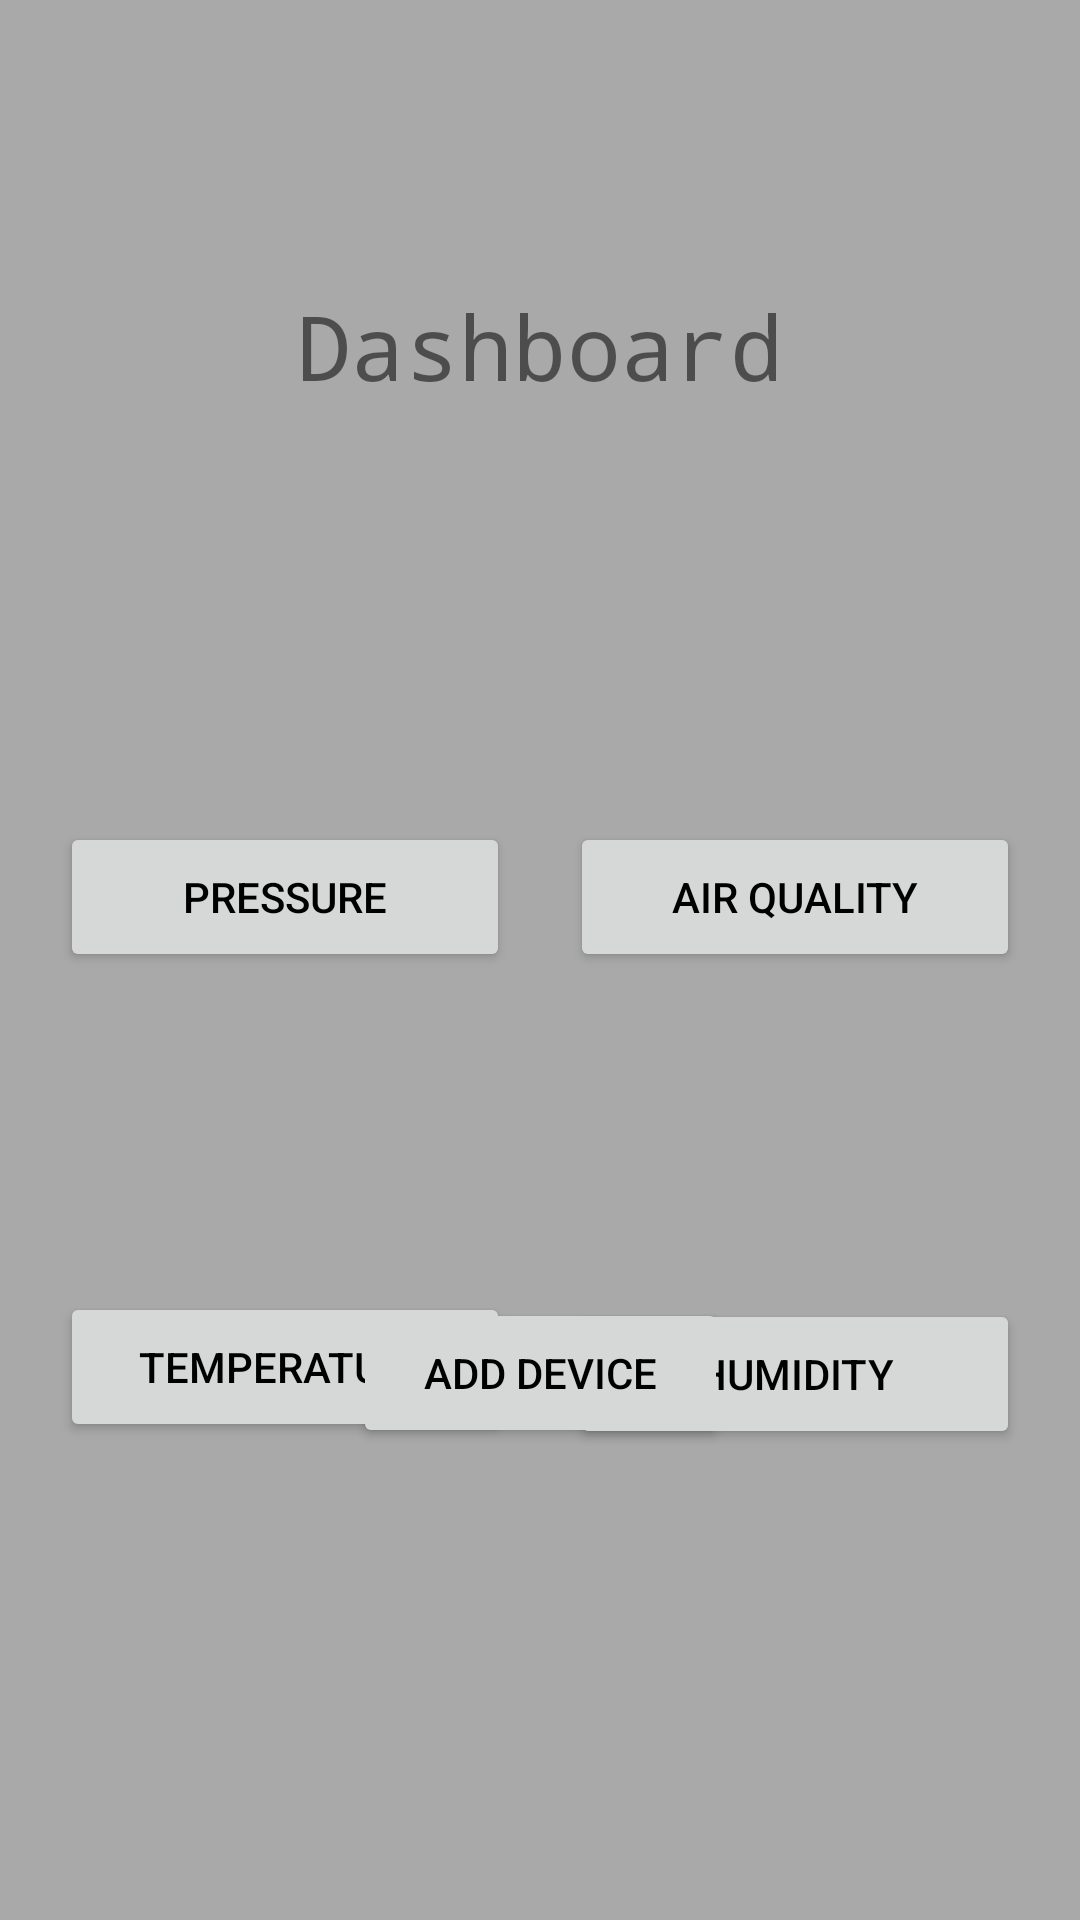

Reconstruct the res/layout file that produces this screen, plus the resources it refers to.
<!-- AndroidManifest.xml: application theme Theme.WeatherDetector -->
<!-- res/layout/activity_dashboard.xml -->
<?xml version="1.0" encoding="utf-8"?>
<androidx.constraintlayout.widget.ConstraintLayout xmlns:android="http://schemas.android.com/apk/res/android"
    xmlns:app="http://schemas.android.com/apk/res-auto"
    xmlns:tools="http://schemas.android.com/tools"
    android:layout_width="match_parent"
    android:layout_height="match_parent"
    android:background="#a9a9a9"
    tools:context=".DashboardActivity">

    <Button
        android:id="@+id/btnAirQuality"
        android:layout_width="150dp"
        android:layout_height="50dp"
        android:layout_marginTop="24dp"
        android:text="Air Quality"
        android:textColor="@color/black"
        app:layout_constraintEnd_toEndOf="parent"
        app:layout_constraintHorizontal_bias="0.5"
        app:layout_constraintStart_toEndOf="@+id/btnPressure"
        app:layout_constraintTop_toBottomOf="@+id/tvAirQuality" />

    <TextView
        android:id="@+id/tvHumidity"
        android:layout_width="150dp"
        android:layout_height="50dp"
        android:layout_marginTop="36dp"
        android:textAlignment="center"
        android:textSize="40sp"
        app:layout_constraintEnd_toEndOf="parent"
        app:layout_constraintHorizontal_bias="0.5"
        app:layout_constraintStart_toEndOf="@+id/tvTemperature"
        app:layout_constraintTop_toBottomOf="@+id/btnAirQuality" />

    <Button
        android:id="@+id/btnTemperature"
        android:layout_width="150dp"
        android:layout_height="50dp"
        android:text="Temperature"
        android:textColor="@color/black"
        app:layout_constraintBottom_toBottomOf="parent"
        app:layout_constraintEnd_toStartOf="@+id/btnHumidity"
        app:layout_constraintHorizontal_bias="0.5"
        app:layout_constraintStart_toStartOf="parent"
        app:layout_constraintTop_toBottomOf="@+id/tvTemperature"
        app:layout_constraintVertical_bias="0.114" />

    <Button
        android:id="@+id/btnHumidity"
        android:layout_width="150dp"
        android:layout_height="50dp"
        android:layout_marginTop="8dp"
        android:text="Humidity"
        android:textColor="@color/black"
        app:layout_constraintBottom_toBottomOf="parent"
        app:layout_constraintEnd_toEndOf="parent"
        app:layout_constraintHorizontal_bias="0.5"
        app:layout_constraintStart_toEndOf="@+id/btnTemperature"
        app:layout_constraintTop_toBottomOf="@+id/tvHumidity"
        app:layout_constraintVertical_bias="0.087" />

    <TextView
        android:id="@+id/tvAirQuality"
        android:layout_width="150dp"
        android:layout_height="50dp"
        android:layout_marginTop="200dp"
        android:textAlignment="center"
        android:textSize="40sp"
        app:layout_constraintEnd_toEndOf="parent"
        app:layout_constraintHorizontal_bias="0.5"
        app:layout_constraintStart_toEndOf="@+id/tvPressure"
        app:layout_constraintTop_toTopOf="parent" />

    <TextView
        android:id="@+id/tvTemperature"
        android:layout_width="150dp"
        android:layout_height="50dp"
        android:layout_marginTop="36dp"
        android:textAlignment="center"
        android:textSize="40sp"
        app:layout_constraintEnd_toStartOf="@+id/tvHumidity"
        app:layout_constraintHorizontal_bias="0.5"
        app:layout_constraintStart_toStartOf="parent"
        app:layout_constraintTop_toBottomOf="@+id/btnPressure" />

    <TextView
        android:id="@+id/tvPressure"
        android:layout_width="150dp"
        android:layout_height="50dp"
        android:layout_marginTop="200dp"
        android:textAlignment="center"
        android:textSize="40sp"
        app:layout_constraintEnd_toStartOf="@+id/tvAirQuality"
        app:layout_constraintHorizontal_bias="0.5"
        app:layout_constraintStart_toStartOf="parent"
        app:layout_constraintTop_toTopOf="parent" />

    <Button
        android:id="@+id/btnPressure"
        android:layout_width="150dp"
        android:layout_height="50dp"
        android:layout_marginTop="24dp"
        android:text="Pressure"
        android:textColor="@color/black"
        app:layout_constraintEnd_toStartOf="@+id/btnAirQuality"
        app:layout_constraintHorizontal_bias="0.5"
        app:layout_constraintStart_toStartOf="parent"
        app:layout_constraintTop_toBottomOf="@+id/tvPressure" />

    <TextView
        android:id="@+id/dashboard_title"
        android:layout_width="wrap_content"
        android:layout_height="wrap_content"
        android:fontFamily="monospace"
        android:text="Dashboard"
        android:textSize="30sp"
        app:layout_constraintBottom_toTopOf="@+id/btnAddDevice"
        app:layout_constraintEnd_toEndOf="parent"
        app:layout_constraintStart_toStartOf="parent"
        app:layout_constraintTop_toTopOf="parent"
        app:layout_constraintVertical_bias="0.242" />

    <Button
        android:id="@+id/btnAddDevice"
        android:layout_width="125dp"
        android:layout_height="50dp"
        android:layout_marginBottom="16dp"
        android:text="Add Device"
        android:textColor="@color/black"
        app:layout_constraintBottom_toTopOf="@+id/etDeviceName"
        app:layout_constraintEnd_toEndOf="parent"
        app:layout_constraintStart_toStartOf="parent" />

    <EditText
        android:id="@+id/etDeviceName"
        android:layout_width="wrap_content"
        android:layout_height="wrap_content"
        android:layout_marginBottom="12dp"
        android:ems="10"
        android:inputType="textPersonName"
        android:text="Device Name"
        android:visibility="invisible"
        app:layout_constraintBottom_toTopOf="@+id/btnAdd"
        app:layout_constraintEnd_toEndOf="parent"
        app:layout_constraintHorizontal_bias="0.497"
        app:layout_constraintStart_toStartOf="parent" />

    <Button
        android:id="@+id/btnAdd"
        android:layout_width="wrap_content"
        android:layout_height="wrap_content"
        android:layout_marginBottom="40dp"
        android:text="Add"
        android:textColor="#000000"
        android:visibility="invisible"
        app:layout_constraintBottom_toBottomOf="parent"
        app:layout_constraintEnd_toEndOf="parent"
        app:layout_constraintHorizontal_bias="0.498"
        app:layout_constraintStart_toStartOf="parent" />

</androidx.constraintlayout.widget.ConstraintLayout>
<!-- resources referenced by this layout -->
<resources>
  <style name="Theme.WeatherDetector" parent="Theme.MaterialComponents.DayNight.DarkActionBar">
          
          <item name="colorPrimary">@color/purple_500</item>
          <item name="colorPrimaryVariant">@color/purple_700</item>
          <item name="colorOnPrimary">@color/white</item>
          
          <item name="colorSecondary">@color/teal_200</item>
          <item name="colorSecondaryVariant">@color/teal_700</item>
          <item name="colorOnSecondary">@color/black</item>
          
          <item name="android:statusBarColor" tools:targetApi="l">?attr/colorPrimaryVariant</item>
          
      </style>
  <!-- not gathered from this repository: default colours our renderer supplied (Android Studio template values) -->
  <color name="purple_500">#FF6200EE</color>
  <color name="purple_700">#FF3700B3</color>
  <color name="teal_200">#FF03DAC5</color>
  <color name="teal_700">#FF018786</color>
  <color name="black">#FF000000</color>
  <color name="white">#FFFFFFFF</color>
</resources>
